The GitHub repository gabrielaiji/deep_learning contains a labelled image folder "data" with 16 categories: acier, combat, dragon, eau, feu, glace, insecte, normal, plante, poison, psy, roche, sol, spectre, tenebres, électrique. Examples follow, each with its label.

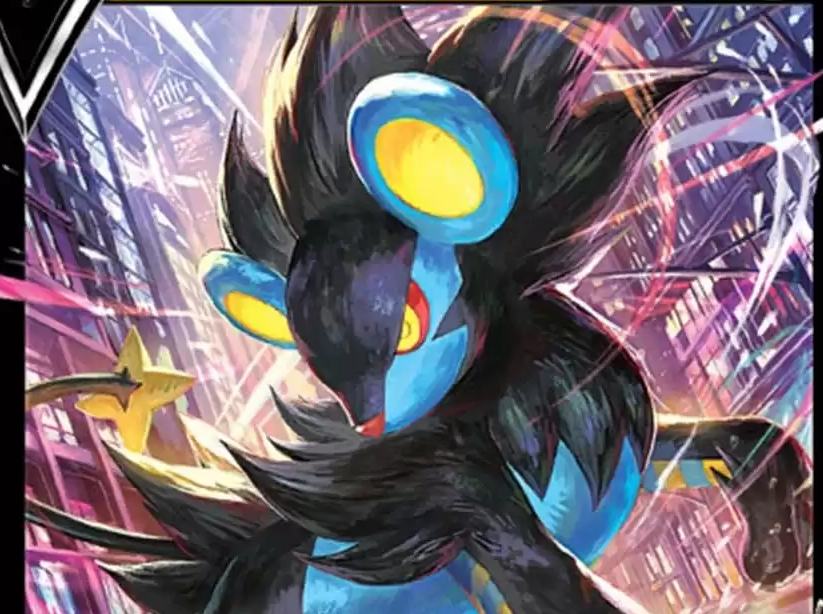
Label: électrique

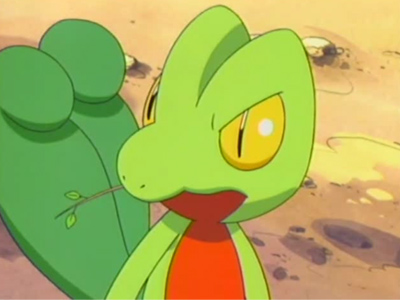
Label: plante

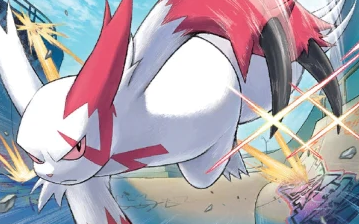
Label: normal

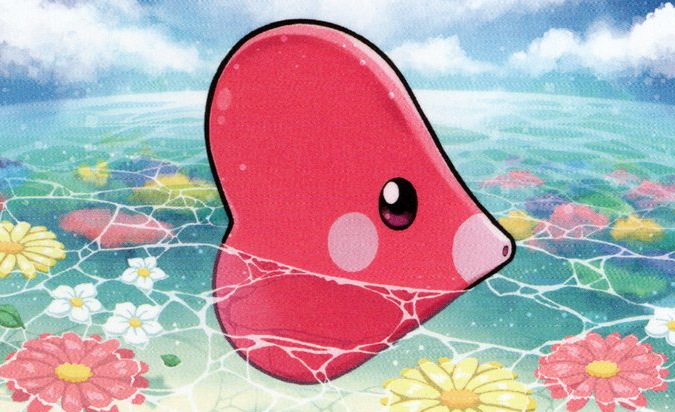
Label: eau
